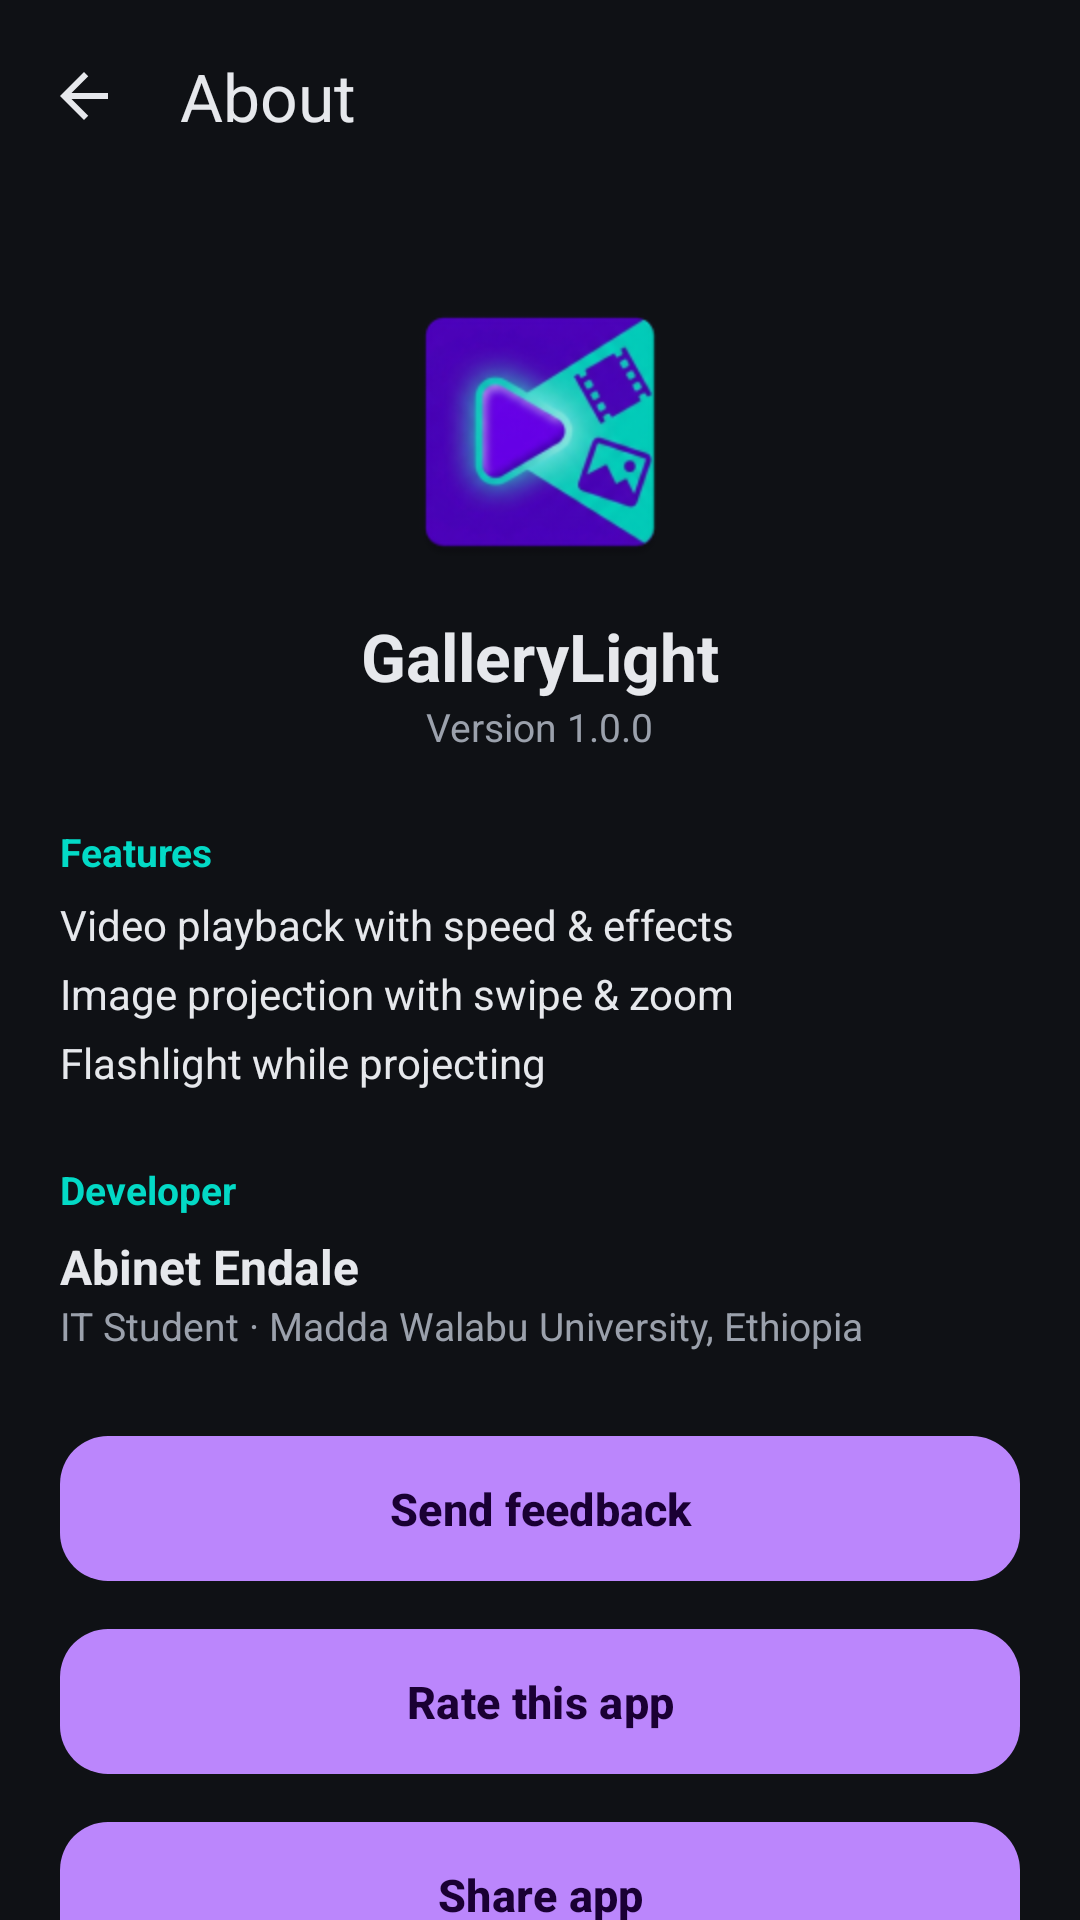

Reconstruct the res/layout file that produces this screen, plus the resources it refers to.
<!-- AndroidManifest.xml: application theme Theme.GalleryLight -->
<!-- res/layout/activity_about.xml -->
<?xml version="1.0" encoding="utf-8"?>
<androidx.coordinatorlayout.widget.CoordinatorLayout
    xmlns:android="http://schemas.android.com/apk/res/android"
    xmlns:app="http://schemas.android.com/apk/res-auto"
    android:layout_width="match_parent"
    android:layout_height="match_parent"
    android:background="@color/gl_background">

    <com.google.android.material.appbar.AppBarLayout
        android:layout_width="match_parent"
        android:layout_height="wrap_content"
        android:background="@android:color/transparent"
        app:elevation="0dp">

        <com.google.android.material.appbar.MaterialToolbar
            android:id="@+id/toolbar"
            android:layout_width="match_parent"
            android:layout_height="?attr/actionBarSize"
            android:background="@android:color/transparent"
            app:navigationIcon="@drawable/ic_back"
            app:title="@string/about_title"
            app:titleTextColor="@color/gl_on_background" />
    </com.google.android.material.appbar.AppBarLayout>

    <androidx.core.widget.NestedScrollView
        android:layout_width="match_parent"
        android:layout_height="match_parent"
        app:layout_behavior="@string/appbar_scrolling_view_behavior">

        <LinearLayout
            android:layout_width="match_parent"
            android:layout_height="wrap_content"
            android:orientation="vertical"
            android:padding="20dp"
            android:gravity="center_horizontal">

            <ImageView
                android:layout_width="96dp"
                android:layout_height="96dp"
                android:src="@mipmap/ic_launcher"
                android:contentDescription="@string/app_name"
                android:layout_marginTop="12dp"
                android:layout_marginBottom="12dp" />

            <TextView
                android:layout_width="wrap_content"
                android:layout_height="wrap_content"
                android:text="@string/app_name"
                android:textColor="@color/gl_on_background"
                android:textSize="22sp"
                android:textStyle="bold" />

            <TextView
                android:layout_width="wrap_content"
                android:layout_height="wrap_content"
                android:text="@string/app_version"
                android:textColor="@color/gl_on_surface_variant"
                android:textSize="13sp"
                android:layout_marginBottom="24dp" />

            <TextView
                android:layout_width="wrap_content"
                android:layout_height="wrap_content"
                android:text="@string/about_features_title"
                android:textColor="@color/gl_secondary"
                android:textStyle="bold"
                android:textSize="13sp"
                android:layout_gravity="start"
                android:layout_marginBottom="6dp" />

            <TextView
                android:layout_width="match_parent"
                android:layout_height="wrap_content"
                android:text="@string/about_feature_video"
                android:textColor="@color/gl_on_surface"
                android:textSize="14sp"
                android:layout_marginBottom="4dp" />

            <TextView
                android:layout_width="match_parent"
                android:layout_height="wrap_content"
                android:text="@string/about_feature_image"
                android:textColor="@color/gl_on_surface"
                android:textSize="14sp"
                android:layout_marginBottom="4dp" />

            <TextView
                android:layout_width="match_parent"
                android:layout_height="wrap_content"
                android:text="@string/about_feature_flashlight"
                android:textColor="@color/gl_on_surface"
                android:textSize="14sp"
                android:layout_marginBottom="24dp" />

            <TextView
                android:layout_width="wrap_content"
                android:layout_height="wrap_content"
                android:text="@string/about_developer_title"
                android:textColor="@color/gl_secondary"
                android:textStyle="bold"
                android:textSize="13sp"
                android:layout_gravity="start"
                android:layout_marginBottom="6dp" />

            <TextView
                android:layout_width="match_parent"
                android:layout_height="wrap_content"
                android:text="@string/about_developer_name"
                android:textColor="@color/gl_on_surface"
                android:textSize="16sp"
                android:textStyle="bold" />

            <TextView
                android:layout_width="match_parent"
                android:layout_height="wrap_content"
                android:text="@string/about_developer_role"
                android:textColor="@color/gl_on_surface_variant"
                android:textSize="13sp"
                android:layout_marginBottom="24dp" />

            <com.google.android.material.button.MaterialButton
                android:id="@+id/btnFeedback"
                style="@style/Widget.GalleryLight.Button"
                android:layout_width="match_parent"
                android:layout_height="wrap_content"
                android:layout_marginBottom="8dp"
                android:text="@string/about_feedback" />

            <com.google.android.material.button.MaterialButton
                android:id="@+id/btnRate"
                style="@style/Widget.GalleryLight.Button"
                android:layout_width="match_parent"
                android:layout_height="wrap_content"
                android:layout_marginBottom="8dp"
                android:text="@string/about_rate" />

            <com.google.android.material.button.MaterialButton
                android:id="@+id/btnShare"
                style="@style/Widget.GalleryLight.Button"
                android:layout_width="match_parent"
                android:layout_height="wrap_content"
                android:layout_marginBottom="8dp"
                android:text="@string/about_share" />

            <com.google.android.material.button.MaterialButton
                android:id="@+id/btnPrivacy"
                style="@style/Widget.GalleryLight.Button"
                android:layout_width="match_parent"
                android:layout_height="wrap_content"
                android:text="@string/about_privacy" />

            <TextView
                android:layout_width="wrap_content"
                android:layout_height="wrap_content"
                android:text="@string/about_copyright"
                android:textColor="@color/gl_on_surface_variant"
                android:textSize="12sp"
                android:layout_marginTop="24dp"
                android:layout_marginBottom="12dp" />
        </LinearLayout>
    </androidx.core.widget.NestedScrollView>
</androidx.coordinatorlayout.widget.CoordinatorLayout>
<!-- resources referenced by this layout -->
<resources>
  <color name="gl_background">#0F1115</color>
  <color name="gl_on_background">#E6E8EC</color>
  <color name="gl_on_surface">#E6E8EC</color>
  <color name="gl_on_surface_variant">#9BA1AC</color>
  <color name="gl_secondary">#03DAC6</color>
  <!-- drawable ic_back (drawable) -->
  <?xml version="1.0" encoding="utf-8"?>
  <vector xmlns:android="http://schemas.android.com/apk/res/android"
      android:width="24dp"
      android:height="24dp"
      android:viewportWidth="24"
      android:viewportHeight="24"
      android:tint="@color/gl_on_background">
      <path
          android:fillColor="@android:color/white"
          android:pathData="M20,11H7.83l5.59,-5.59L12,4l-8,8 8,8 1.41,-1.41L7.83,13H20v-2z" />
  </vector>
  <!-- mipmap ic_launcher: webp bitmap (mipmap-hdpi, 5236 bytes) -->
  <string name="about_copyright">© 2025 Abinet Endale. All rights reserved.</string>
  <string name="about_developer_name">Abinet Endale</string>
  <string name="about_developer_role">IT Student · Madda Walabu University, Ethiopia</string>
  <string name="about_developer_title">Developer</string>
  <string name="about_feature_flashlight">Flashlight while projecting</string>
  <string name="about_feature_image">Image projection with swipe &amp; zoom</string>
  <string name="about_feature_video">Video playback with speed &amp; effects</string>
  <string name="about_features_title">Features</string>
  <string name="about_feedback">Send feedback</string>
  <string name="about_privacy">Privacy Policy</string>
  <string name="about_rate">Rate this app</string>
  <string name="about_share">Share app</string>
  <string name="about_title">About</string>
  <string name="app_name">GalleryLight</string>
  <string name="app_version">Version 1.0.0</string>
  <style name="Widget.GalleryLight.Button" parent="Widget.Material3.Button">
          <item name="cornerRadius">16dp</item>
          <item name="android:paddingTop">14dp</item>
          <item name="android:paddingBottom">14dp</item>
          <item name="android:textSize">15sp</item>
          <item name="android:textStyle">bold</item>
      </style>
  <style name="Theme.GalleryLight" parent="Theme.Material3.Dark.NoActionBar">
          <item name="colorPrimary">@color/gl_primary</item>
          <item name="colorOnPrimary">@color/gl_on_primary</item>
          <item name="colorPrimaryContainer">@color/gl_primary_container</item>
          <item name="colorSecondary">@color/gl_secondary</item>
          <item name="colorOnSecondary">@color/gl_on_secondary</item>
  
          <item name="android:colorBackground">@color/gl_background</item>
          <item name="colorSurface">@color/gl_surface</item>
          <item name="colorSurfaceVariant">@color/gl_surface_variant</item>
          <item name="colorOnSurface">@color/gl_on_surface</item>
          <item name="colorOnSurfaceVariant">@color/gl_on_surface_variant</item>
          <item name="colorOutline">@color/gl_outline</item>
  
          <item name="android:statusBarColor">@android:color/transparent</item>
          <item name="android:navigationBarColor">@android:color/transparent</item>
          <item name="android:windowLightStatusBar">false</item>
          <item name="android:windowLightNavigationBar">false</item>
          <item name="android:windowBackground">@color/gl_background</item>
          <item name="android:forceDarkAllowed" tools:targetApi="q">false</item>
      </style>
  <color name="gl_primary">#BB86FC</color>
  <color name="gl_on_primary">#1A0033</color>
  <color name="gl_primary_container">#3700B3</color>
  <color name="gl_on_secondary">#00201C</color>
  <color name="gl_surface">#1A1D24</color>
  <color name="gl_surface_variant">#232730</color>
  <color name="gl_outline">#2C313B</color>
</resources>
